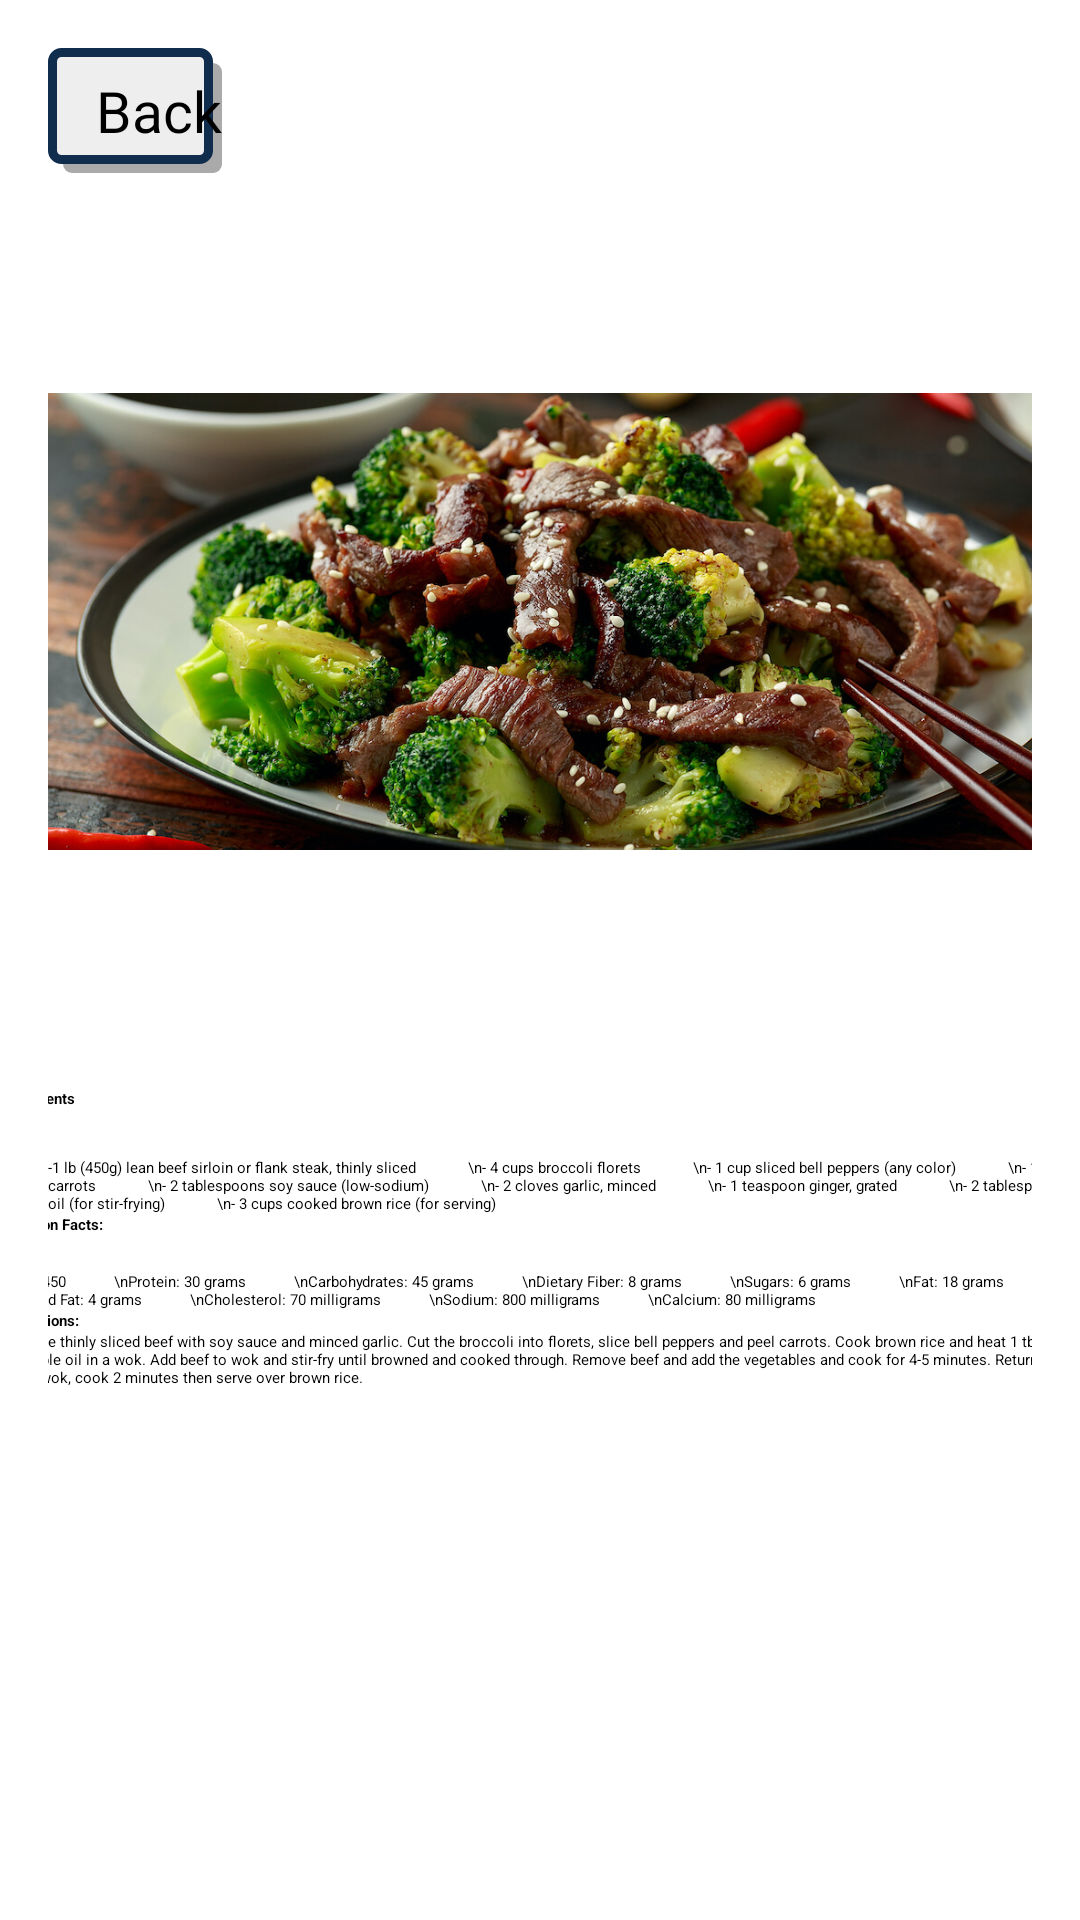

Android layout source for this screen:
<!-- AndroidManifest.xml: application theme Theme.FitGuide -->
<!-- res/layout/activity_diet_beef.xml -->
<?xml version="1.0" encoding="utf-8"?>
<androidx.core.widget.NestedScrollView xmlns:android="http://schemas.android.com/apk/res/android"
    xmlns:app="http://schemas.android.com/apk/res-auto"
    xmlns:tools="http://schemas.android.com/tools"
    android:layout_width="match_parent"
    android:layout_height="match_parent"
    tools:context=".SecondFragment">




    <androidx.constraintlayout.widget.ConstraintLayout
        android:layout_width="match_parent"
        android:layout_height="match_parent"
        android:padding="16dp">




        <TextView
            android:id="@+id/textview_second"
            android:layout_width="364dp"
            android:layout_height="wrap_content"
            android:layout_marginTop="16dp"
            android:text="Ingredients"
            android:textStyle="bold"
            app:layout_constraintBottom_toTopOf="@+id/textview_third"
            app:layout_constraintEnd_toEndOf="parent"
            app:layout_constraintHorizontal_bias="0.468"
            app:layout_constraintStart_toStartOf="parent"
            app:layout_constraintTop_toBottomOf="@+id/imageView"
            app:layout_constraintVertical_bias="0.0" />


        <TextView
            android:id="@+id/textview_third"
            android:layout_width="364dp"
            android:layout_height="wrap_content"
            android:layout_marginTop="16dp"
            android:text="-1 lb (450g) lean beef sirloin or flank steak, thinly sliced
            \n- 4 cups broccoli florets
            \n- 1 cup sliced bell peppers (any color)
            \n- 1 cup sliced carrots
            \n- 2 tablespoons soy sauce (low-sodium)
            \n- 2 cloves garlic, minced
            \n- 1 teaspoon ginger, grated
            \n- 2 tablespoons vegetable oil (for stir-frying)
            \n- 3 cups cooked brown rice (for serving)"
            app:layout_constraintBottom_toTopOf="@+id/textview_fourth"
            app:layout_constraintEnd_toEndOf="parent"
            app:layout_constraintHorizontal_bias="0.0"
            app:layout_constraintStart_toStartOf="parent"
            app:layout_constraintTop_toBottomOf="@+id/textview_second"
            app:layout_constraintVertical_bias="0.0" />

        <TextView
            android:id="@+id/textview_fourth"
            android:layout_width="364dp"
            android:layout_height="wrap_content"
            android:text="Nutrition Facts:"
            android:textStyle="bold"
            app:layout_constraintBottom_toTopOf="@+id/textview_fifth"
            app:layout_constraintEnd_toEndOf="parent"
            app:layout_constraintHorizontal_bias="0.468"
            app:layout_constraintStart_toStartOf="parent"
            app:layout_constraintVertical_bias="0.0" />


        <TextView
            android:id="@+id/textview_fifth"
            android:layout_width="364dp"
            android:layout_height="wrap_content"
            android:layout_marginTop="12dp"
            android:text="Calories: 450
           \nProtein: 30 grams
           \nCarbohydrates: 45 grams
           \nDietary Fiber: 8 grams
           \nSugars: 6 grams
           \nFat: 18 grams
           \nSaturated Fat: 4 grams
           \nCholesterol: 70 milligrams
           \nSodium: 800 milligrams
           \nCalcium: 80 milligrams"
            app:layout_constraintEnd_toEndOf="parent"
            app:layout_constraintHorizontal_bias="0.659"
            app:layout_constraintStart_toStartOf="parent"
            app:layout_constraintTop_toBottomOf="@+id/textview_fourth" />

        <TextView
            android:id="@+id/textview_sixth"
            android:layout_width="364dp"
            android:layout_height="wrap_content"
            android:text="Instructions:"
            app:layout_constraintEnd_toEndOf="parent"
            app:layout_constraintStart_toStartOf="parent"
            app:layout_constraintTop_toBottomOf="@+id/textview_fifth"
            android:textStyle="bold"
            />


        <TextView
            android:id="@+id/textview_seventh"
            android:layout_width="364dp"
            android:layout_height="wrap_content"
            android:text="Marinate thinly sliced beef with soy sauce and minced garlic. Cut the broccoli into florets, slice bell peppers and peel carrots. Cook brown rice and heat 1 tbsp of vegetable oil in a wok. Add beef to wok and stir-fry until browned and cooked through. Remove beef and add the vegetables and cook for 4-5 minutes. Return beef to the wok, cook 2 minutes then serve over brown rice."
            app:layout_constraintBottom_toBottomOf="parent"
            app:layout_constraintEnd_toEndOf="parent"
            app:layout_constraintHorizontal_bias="0.489"
            app:layout_constraintStart_toStartOf="parent"
            app:layout_constraintTop_toBottomOf="@+id/textview_sixth"
            app:layout_constraintVertical_bias="0.0" />


        <Button
            android:id="@+id/back_button"
            android:layout_width="wrap_content"
            android:layout_height="wrap_content"
            android:text="Back"
            android:paddingTop="8dp"
            android:paddingBottom="8dp"
            android:paddingStart="16dp"
            android:background="@drawable/button_background"
            android:drawableLeft="@drawable/arrow_back"
            android:fontFamily="@font/jockey_one"
            android:textColor="@color/black"
            android:textSize="19sp"
            app:backgroundTint="@null"
            app:layout_constraintStart_toStartOf="parent"
            app:layout_constraintTop_toTopOf="parent" />


        <ImageView
            android:id="@+id/imageView"
            android:layout_width="365dp"
            android:layout_height="279dp"
            android:src="@drawable/beef"
            tools:layout_editor_absoluteX="2dp"
            tools:layout_editor_absoluteY="146dp"
            app:layout_constraintTop_toBottomOf="@+id/back_button"
            android:layout_marginTop="10dp"/>


        
        app:srcCompat="@drawable/beef"
        android:contentDescription="Image" />






    </androidx.constraintlayout.widget.ConstraintLayout>
</androidx.core.widget.NestedScrollView>
<!-- resources referenced by this layout -->
<resources>
  <color name="black">#FF000000</color>
  <!-- drawable beef: jpg bitmap (drawable, 334199 bytes) -->
  <!-- drawable button_background (drawable) -->
  <?xml version="1.0" encoding="utf-8"?>
  <ripple xmlns:android="http://schemas.android.com/apk/res/android"
      android:color="@color/border_color">
  
      
      <item android:id="@android:id/mask">
          <shape android:shape="rectangle">
              <solid android:color="#EEEEEE" />
              <corners android:radius="3dp" />
          </shape>
      </item>
      
      <item android:left="5dp" android:top="5dp">
          <shape>
              <solid android:color="@android:color/darker_gray" />
              <corners android:radius="3dp" />
          </shape>
      </item>
      
      <item android:right="3dp" android:bottom="3dp">
          <shape xmlns:android="http://schemas.android.com/apk/res/android"
              android:shape="rectangle">
              <solid android:color="#EEEEEE"/>
              <corners android:radius="3dp" />
              <stroke android:width="3dp" android:color="#112D4E" />
          </shape>
      </item>
  </ripple>
  <style name="Theme.FitGuide" parent="Base.Theme.FitGuide">
          
          <item name="android:navigationBarColor">@android:color/transparent</item>
          <item name="android:statusBarColor">@android:color/transparent</item>
          <item name="android:windowLightStatusBar">?attr/isLightTheme</item>
      </style>
  <color name="border_color">#112D4E</color>
</resources>
